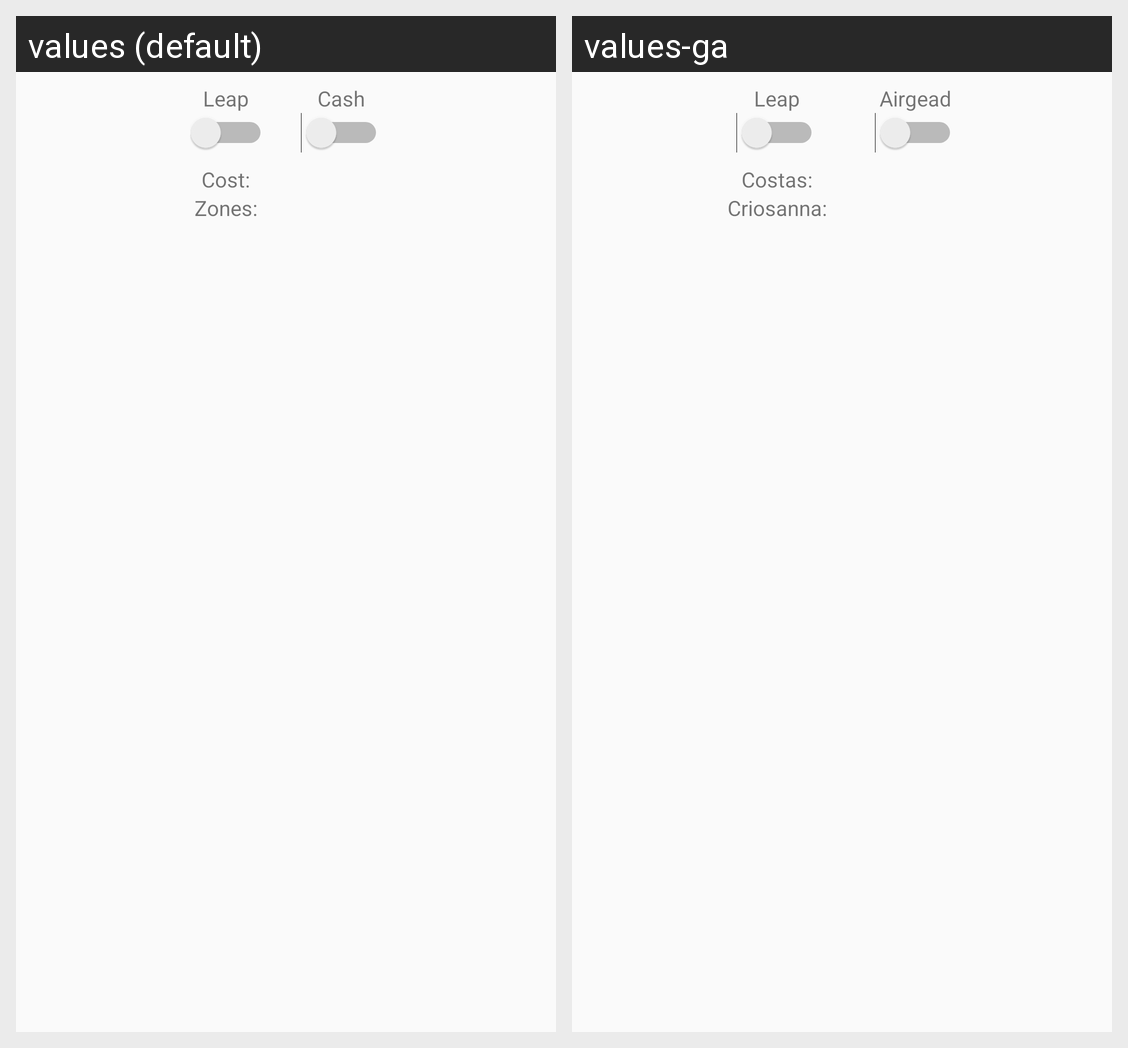

Translations of the strings shown on this Android screen, per locale in the grid:
Android screen res/layout/fragment_fare.xml rendered under 2 locales, left to right: values (default), values-ga. Device: Nexus 5 (rendered at 1080×1920; each locale shown at half size, 540×960, under a caption strip naming it); theme AppTheme.
Strings drawn on this screen, with the default value and each locale's value (text and hints the layout hard-codes, and strings that could not be matched under every locale, appear in the picture but are not listed):

leap
  values: Leap
  values-ga: Leap

cost_fares
  values: Cost:
  values-ga: Costas:

zones_fares
  values: Zones:
  values-ga: Criosanna:

cash
  values: Cash
  values-ga: Airgead
